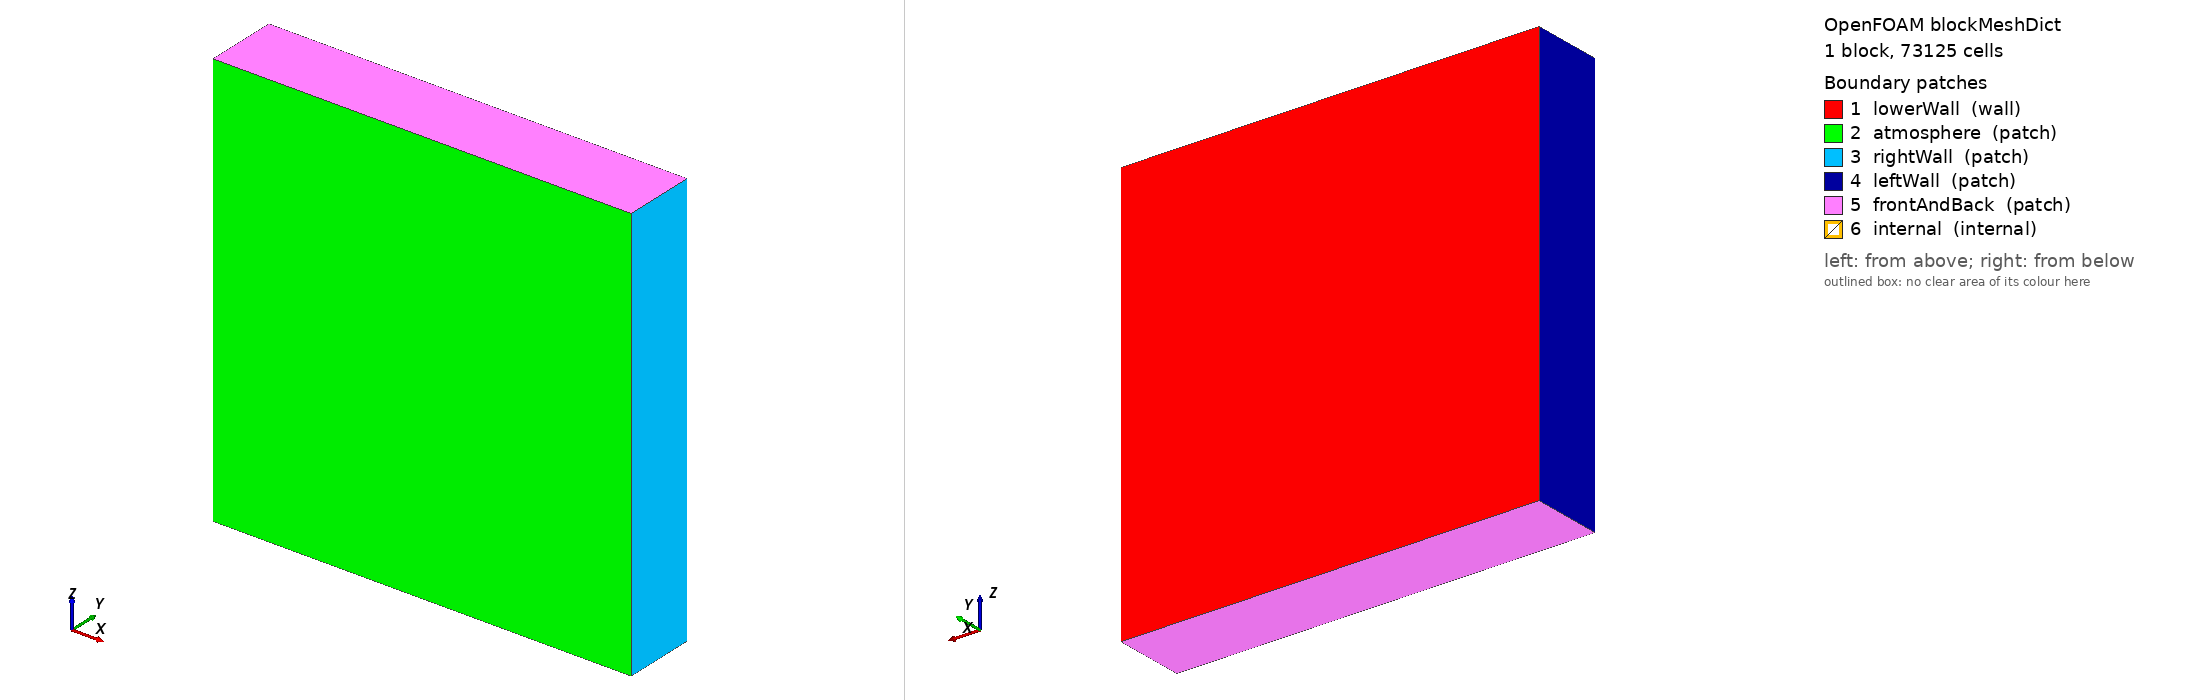

OpenFOAM case: the mesh blockMesh builds from blockMeshDict, 1 block(s), 73125 cells. Boundary patches (legend numbers): 1 lowerWall (wall), 2 atmosphere (patch), 3 rightWall (patch), 4 leftWall (patch), 5 frontAndBack (patch), 6 internal (internal). Left view from above one corner, right view from below the opposite corner. Boundary conditions: 0 field file(s) under 0/; 0 of 6 drawn patches have an entry in a shipped field file.

=== system/blockMeshDict ===
/*--------------------------------*- C++ -*----------------------------------*\
| =========                 |                                                 |
| \\      /  F ield         | OpenFOAM: The Open Source CFD Toolbox           |
|  \\    /   O peration     | Version:  3.10                                 |
|   \\  /    A nd           | Web:      www.OpenFOAM.org                      |
|    \\/     M anipulation  |                                                 |
\*---------------------------------------------------------------------------*/
FoamFile
{
    version     2.0;
    format      ascii;
    class       dictionary;
    object      blockMeshDict;
}
// * * * * * * * * * * * * * * * * * * * * * * * * * * * * * * * * * * * * * //

convertToMeters 0.001;

/* 5x5 */
vertices
(

    (-0.5  0    -0.5) //0
    (5.5   0    -0.5) //1
    (5.5   1.04 -0.5) //2
    (-0.5  1.04 -0.5) //3
    (-0.5  0     5.5) //4
    (5.5   0     5.5) //5
    (5.5   1.04  5.5) //6
    (-0.5  1.04  5.5) //7

);
blocks
(
    hex (0 1 2 3 4 5 6 7) (75 13 75) simpleGrading (1 1 1)  // 80um resolution
);
/* 5x5 */ 

edges
(
);

boundary
(

    lowerWall
    {
        type wall;
        faces
        (
            (3 7 6 2)

        );
    }

    atmosphere
    {
        type patch;
        faces
        (
            (1 5 4 0)
        );
    }
    rightWall
    {
        type patch;
        faces
        (
            (1 2 6 5)
	    
        );
    }
    leftWall
    {
        type patch;
        faces
        (
            (0 4 7 3)
        );
    }
    frontAndBack
    {
        type patch;
        faces
        (
            (0 3 2 1)
	    (5 6 7 4)
        );
    }
    
        internal
    {
        type internal;
        faces ();
    }
    
    
);

mergePatchPairs
(

);

// ************************************************************************* //


=== system/controlDict ===
/*--------------------------------*- C++ -*----------------------------------*\
| =========                 |                                                 |
| \\      /  F ield         | OpenFOAM: The Open Source CFD Toolbox           |
|  \\    /   O peration     | Version:  3.0.1                                 |
|   \\  /    A nd           | Web:      www.OpenFOAM.org                      |
|    \\/     M anipulation  |                                                 |
\*---------------------------------------------------------------------------*/
FoamFile
{
    version     2.0;
    format      ascii;
    class       dictionary;
    location    "system";
    object      controlDict;
}
// * * * * * * * * * * * * * * * * * * * * * * * * * * * * * * * * * * * * * //

application     bigSlow;

startFrom       latestTime;

startTime       0;

stopAt          endTime;

endTime         450.01e-3;

deltaT          1.0e-8;

writeControl    adjustableRunTime;

//writeInterval   1e-05;
writeInterval   1e10;
writeFieldsOnly (T);

purgeWrite      0;

writeFormat     ascii;

writePrecision  10;

writeCompression uncompressed;

writeInitial  yes;

timeFormat      general;

timePrecision   10;

runTimeModifiable yes;

adjustTimeStep  yes;

maxCo           3.0; //0.25;
maxAlphaCo      3.0; //0.3;

maxDeltaT       1e-6;

functions
{
  T_slice
  {
    type            surfaces;
    libs            ("libsampling.so");

    // run/write frequently
    executeControl  runTime;
    executeInterval 1e-5;
    writeControl    runTime;
    writeInterval   1e-5;

    fields          (T);
    interpolationScheme cellPoint;
    surfaceFormat   vtk;

    surfaces
    (
      // z = 0.00025 plane
      planeZ00025
      {
        type        plane;
        planeType   pointAndNormal;
        pointAndNormalDict
        {
          basePoint     (0 0 0.00025);
          normalVector  (0 0 1);
        }
        interpolate  true;
        triangulate  false;
      }

      // z = 0.0005 plane
      planeZ0005
      {
        type        plane;
        planeType   pointAndNormal;
        pointAndNormalDict
        {
          basePoint     (0 0 0.0005);
          normalVector  (0 0 1);
        }
        interpolate  true;
        triangulate  false;
      }

      // z = 0.0025 plane
      planeZ0025
      {
        type        plane;
        planeType   pointAndNormal;
        pointAndNormalDict
        {
          basePoint     (0 0 0.0025);
          normalVector  (0 0 1);
        }
        interpolate  true;
        triangulate  false;
      }

      // y = 0 plane
      planeY0
      {
        type        plane;
        planeType   pointAndNormal;
        pointAndNormalDict
        {
          basePoint     (0 0 0);     // any point with y = 0
          normalVector  (0 1 0);     // normal along +y
        }
        interpolate  true;           // set true if you want smoother values
        triangulate  false;
      }
    );
  }

  T_only
  {
    type            writeObjects;
    libs            ("libutilityFunctionObjects.so");
    writeControl    runTime;
    writeInterval   1e-3;
    fields          (T);
  }
};

// ************************************************************************* //
